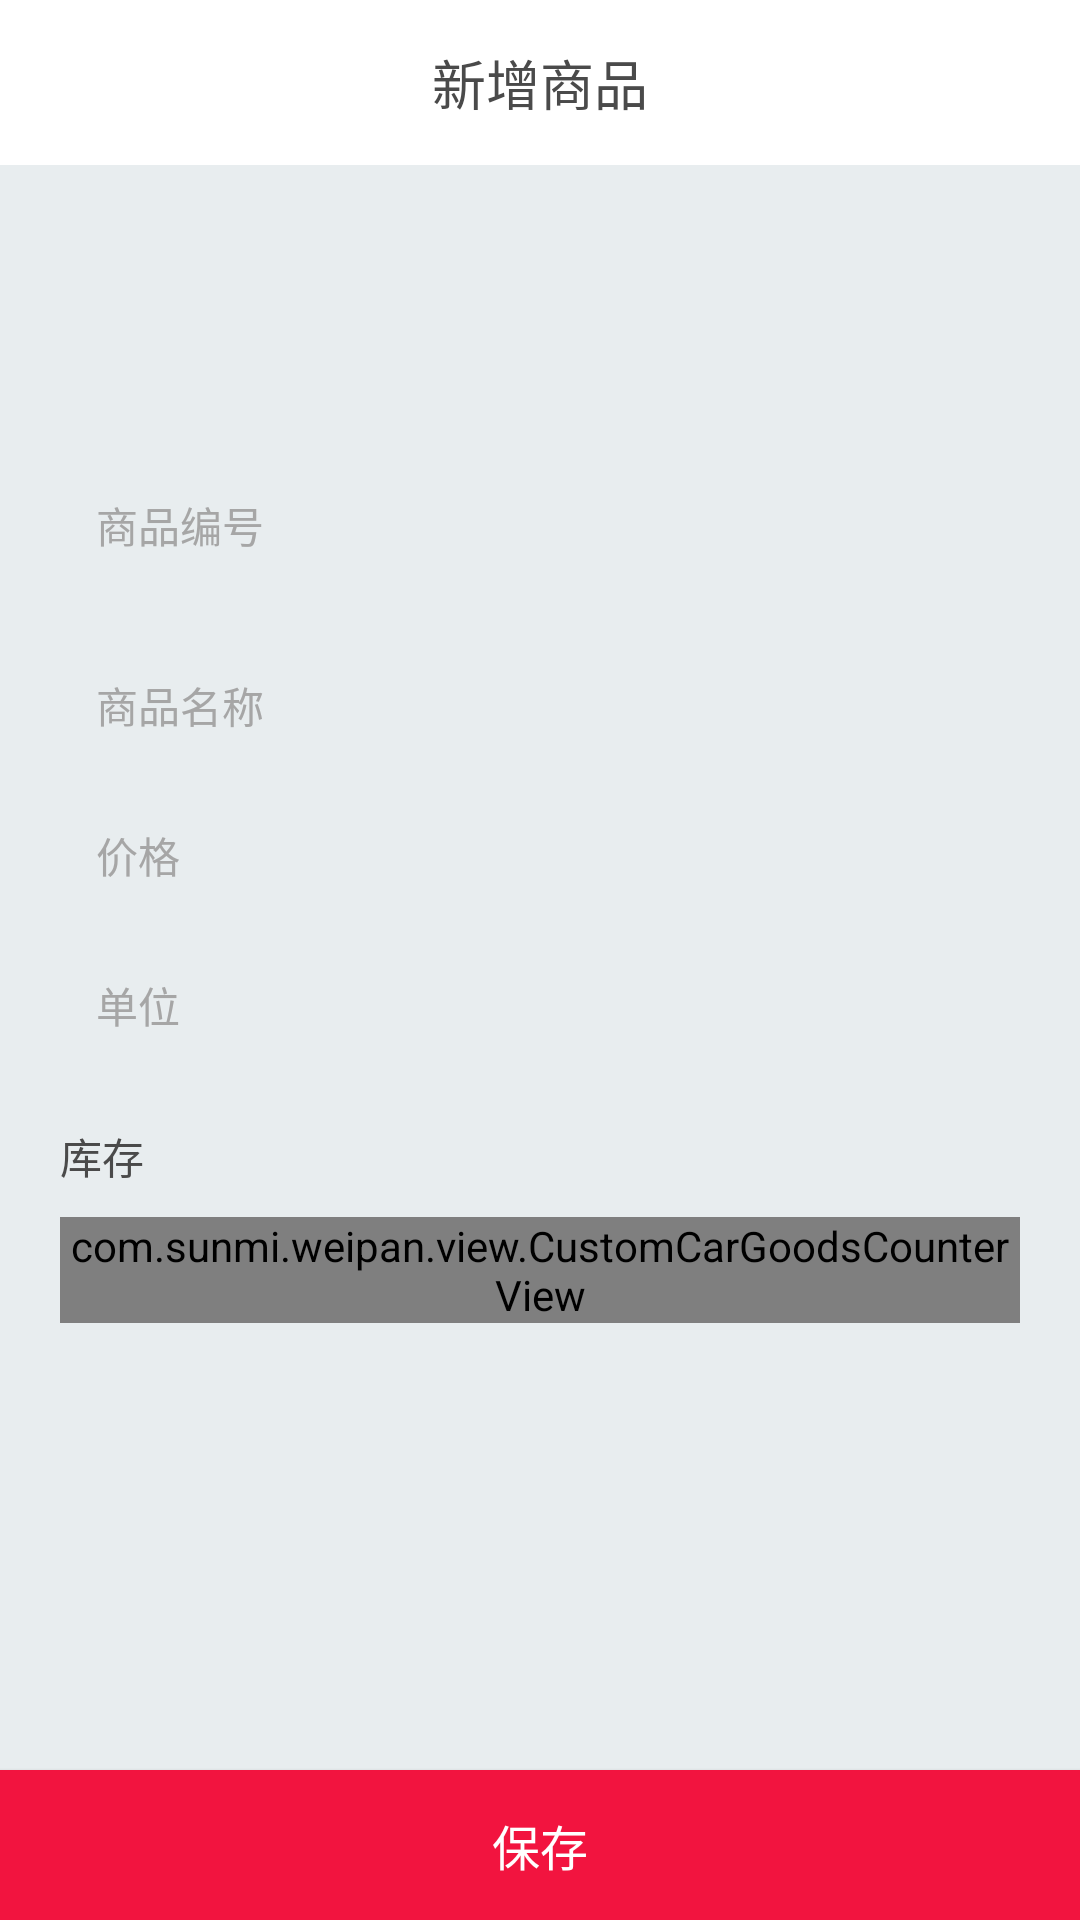

Layout XML and referenced resources for this Android screen:
<!-- AndroidManifest.xml: application theme AppTheme -->
<!-- res/layout/fragment_background_setting.xml -->
<?xml version="1.0" encoding="utf-8"?>
<LinearLayout xmlns:android="http://schemas.android.com/apk/res/android"
    android:layout_width="500dp"
    android:layout_height="match_parent"
    android:orientation="vertical">

    <RelativeLayout
        android:layout_width="match_parent"
        android:layout_height="55dp"
        android:background="#ffffff">

        <TextView
            android:layout_width="wrap_content"
            android:layout_height="wrap_content"
            android:layout_centerInParent="true"
            android:text="新增商品"
            android:textColor="#FF4A4A4A"
            android:textSize="18sp" />

        <Button
            android:id="@+id/btn_delete"
            android:layout_width="wrap_content"
            android:layout_height="wrap_content"
            android:layout_alignParentEnd="true"
            android:background="@null"
            android:text="@string/delete"
            android:textColor="#F2143F"
            android:textSize="14sp"
            android:visibility="gone" />

    </RelativeLayout>

    <LinearLayout
        android:layout_width="match_parent"
        android:layout_height="wrap_content"
        android:layout_weight="1"
        android:background="#ffe8edef"
        android:orientation="vertical"
        android:paddingStart="20dp"
        android:paddingEnd="20dp">

        <RelativeLayout
            android:layout_width="match_parent"
            android:layout_height="wrap_content"
            android:layout_marginTop="20dp">

            <ImageView
                android:id="@+id/iv_icon"
                android:layout_width="60dp"
                android:layout_height="60dp"
                android:scaleType="centerCrop"
                android:src="@drawable/add_image" />

        </RelativeLayout>

        <LinearLayout
            android:layout_width="match_parent"
            android:layout_height="40dp"
            android:layout_marginTop="20dp"
            android:background="@drawable/goods_et_bg"
            android:gravity="center_vertical">

            <TextView
                android:layout_width="0dp"
                android:layout_height="wrap_content"
                android:layout_marginStart="12dp"
                android:layout_weight="0.3"
                android:text="商品编号"
                android:textColor="#FFA6A6A6"
                android:textSize="14sp" />

            <EditText
                android:id="@+id/et_code"
                android:layout_width="0dp"
                android:layout_height="wrap_content"
                android:layout_weight="1"
                android:background="#00ffffff"
                android:inputType="number"
                android:maxLength="15"
                android:singleLine="true"
                android:textColor="#FF000000"
                android:textSize="16sp" />
        </LinearLayout>

        <LinearLayout
            android:layout_width="match_parent"
            android:layout_height="40dp"
            android:layout_marginTop="20dp"
            android:background="@drawable/goods_et_bg"
            android:gravity="center_vertical">

            <TextView
                android:layout_width="0dp"
                android:layout_height="wrap_content"
                android:layout_marginStart="12dp"
                android:layout_weight="0.3"
                android:text="商品名称"
                android:textColor="#FFA6A6A6"
                android:textSize="14sp" />

            <EditText
                android:id="@+id/et_name"
                android:layout_width="0dp"
                android:layout_height="wrap_content"
                android:layout_weight="1"
                android:background="#00ffffff"
                android:maxLength="15"
                android:singleLine="true"
                android:textColor="#FF000000"
                android:textSize="16sp" />
        </LinearLayout>

        <LinearLayout
            android:layout_width="match_parent"
            android:layout_height="40dp"
            android:layout_marginTop="10dp"
            android:background="@drawable/goods_et_bg"
            android:gravity="center_vertical">

            <TextView

                android:layout_width="0dp"
                android:layout_height="wrap_content"
                android:layout_marginStart="12dp"
                android:layout_weight="0.3"
                android:text="价格"
                android:textColor="#FFA6A6A6"
                android:textSize="14sp" />

            <EditText
                android:inputType="number"
                android:id="@+id/et_price"
                android:layout_width="0dp"
                android:layout_height="wrap_content"
                android:layout_weight="1"
                android:background="#00ffffff"
                android:maxLength="8"
                android:singleLine="true"
                android:textColor="#FF000000"
                android:textSize="16sp" />
        </LinearLayout>

        <LinearLayout
            android:layout_width="match_parent"
            android:layout_height="40dp"
            android:layout_marginTop="10dp"
            android:background="@drawable/goods_et_bg"
            android:gravity="center_vertical">

            <TextView
                android:layout_width="0dp"
                android:layout_height="wrap_content"
                android:layout_marginStart="12dp"
                android:layout_weight="0.3"
                android:text="单位"
                android:textColor="#FFA6A6A6"
                android:textSize="14sp" />

            <EditText
                android:id="@+id/et_unit"
                android:layout_width="0dp"
                android:layout_height="wrap_content"
                android:layout_weight="1"
                android:background="#00ffffff"
                android:maxLength="5"
                android:singleLine="true"
                android:textColor="#FF000000"
                android:textSize="16sp" />
        </LinearLayout>

        <TextView
            android:layout_width="wrap_content"
            android:layout_height="wrap_content"
            android:layout_marginTop="20dp"
            android:layout_marginBottom="10dp"
            android:text="库存"
            android:textColor="#FF4A4A4A"
            android:textSize="14sp" />

        <com.sunmi.weipan.view.CustomCarGoodsCounterView
            android:id="@+id/et_num"
            android:layout_width="match_parent"
            android:layout_height="wrap_content">

        </com.sunmi.weipan.view.CustomCarGoodsCounterView>

    </LinearLayout>

    <Button
        android:id="@+id/btn_add"
        android:layout_width="match_parent"
        android:layout_height="50dp"
        android:background="#F2143F"
        android:text="保存"
        android:textColor="#FFFFFFFF"
        android:textSize="16sp" />

</LinearLayout>
<!-- resources referenced by this layout -->
<resources>
  <string name="delete">delete</string>
  <style name="AppTheme" parent="Theme.AppCompat.Light.NoActionBar">
          
          <item name="colorPrimary">@color/colorPrimary</item>
          <item name="colorPrimaryDark">@color/colorPrimaryDark</item>
          <item name="colorAccent">@color/colorAccent</item>
          <item name="android:windowFullscreen">true</item>
          <item name="android:windowTranslucentStatus">true</item>
          
          
      </style>
  <color name="colorPrimary">#3F51B5</color>
  <color name="colorPrimaryDark">#303F9F</color>
  <color name="colorAccent">#FF4081</color>
</resources>
